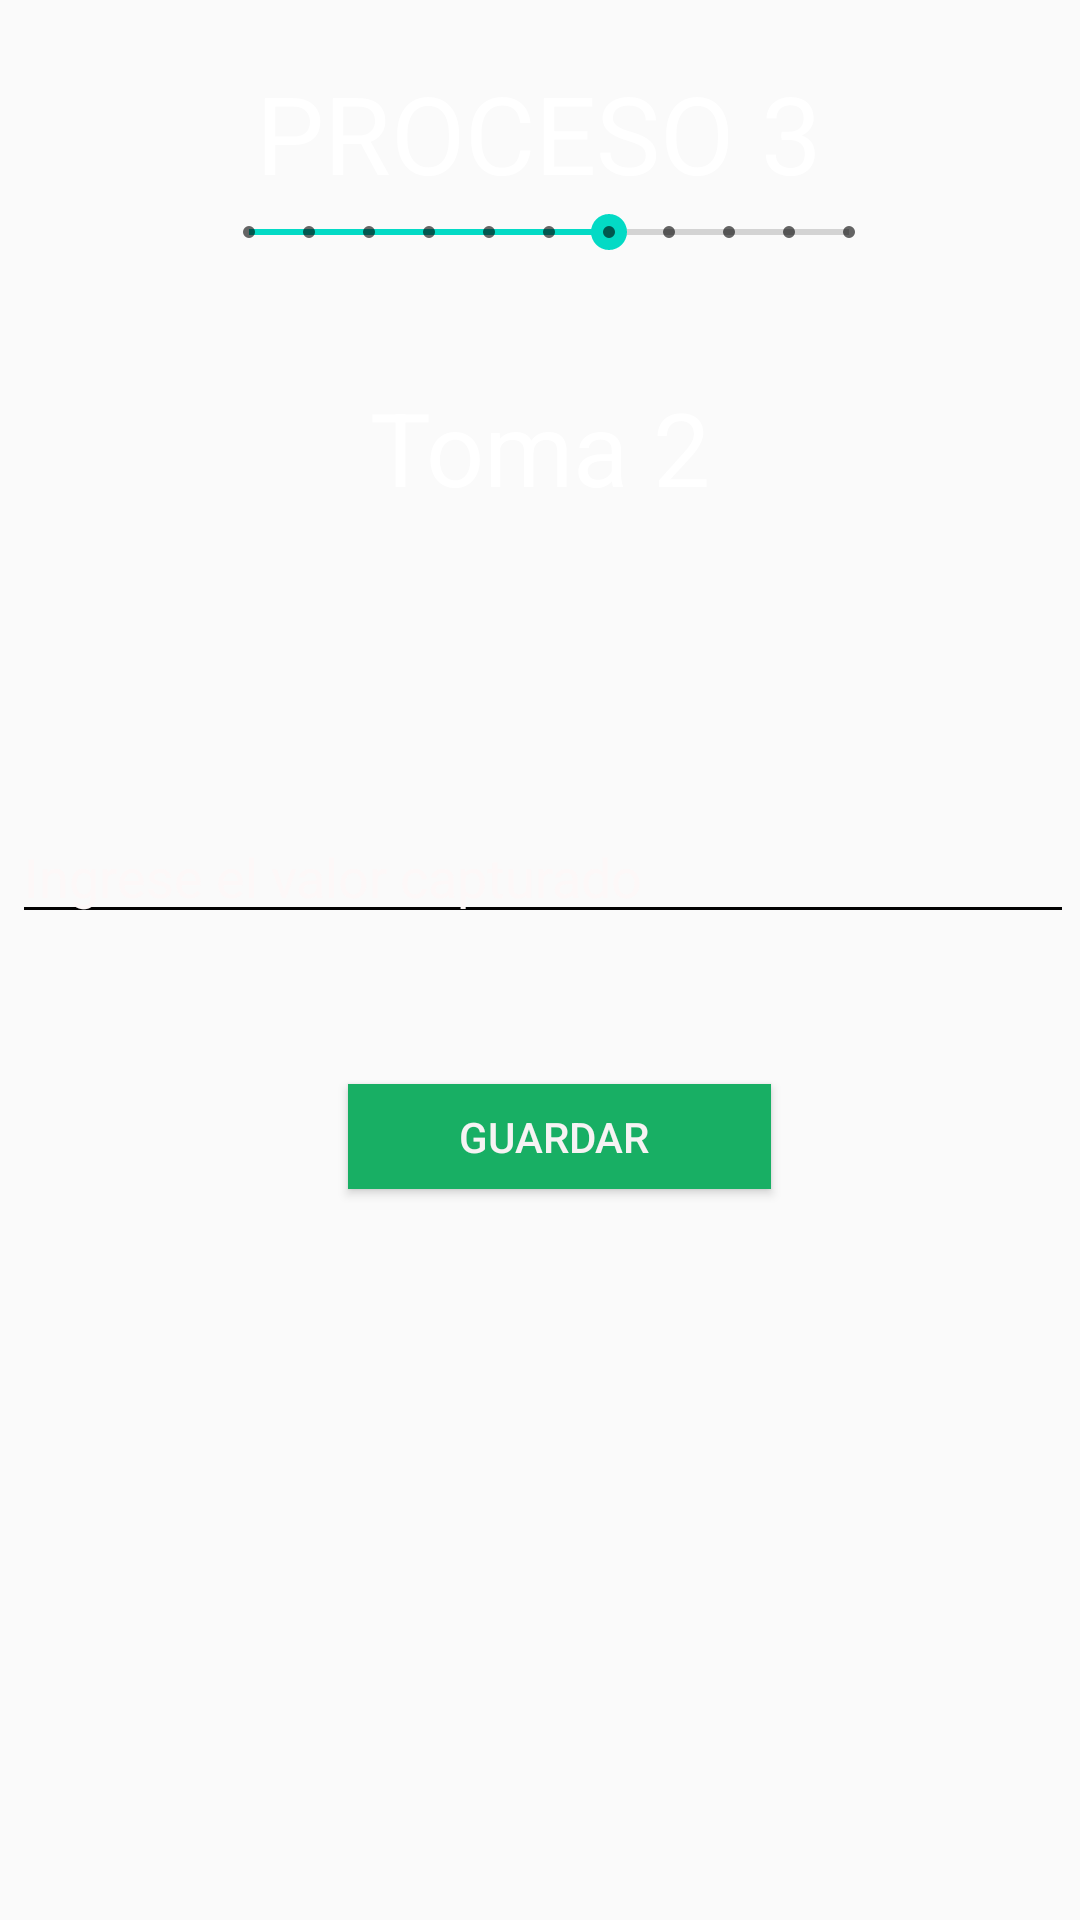

Here is an Android app screen rendered from its layout file. Give the layout XML and the strings, colors and styles it references.
<!-- AndroidManifest.xml: application theme AppTheme -->
<!-- res/layout/activity_q_r_coordendad2.xml -->
<?xml version="1.0" encoding="utf-8"?>
<androidx.constraintlayout.widget.ConstraintLayout xmlns:android="http://schemas.android.com/apk/res/android"
    xmlns:app="http://schemas.android.com/apk/res-auto"
    xmlns:tools="http://schemas.android.com/tools"
    android:layout_width="match_parent"
    android:layout_height="match_parent"
    android:background="@drawable/scaner"
    android:backgroundTint="#4D090808"
    android:backgroundTintMode="src_atop"
    tools:context=".QRCoordenada2">

    <TextView
        android:id="@+id/textView9"
        android:layout_width="147dp"
        android:layout_height="45dp"
        android:layout_marginStart="45dp"
        android:layout_marginTop="40dp"
        android:layout_marginEnd="45dp"
        android:text="Toma 2"
        android:textAlignment="center"
        android:textColor="@color/cardview_light_background"
        android:textSize="34sp"
        app:layout_constraintEnd_toEndOf="parent"
        app:layout_constraintStart_toStartOf="parent"
        app:layout_constraintTop_toBottomOf="@+id/seekBar3" />

    <SeekBar
        android:id="@+id/seekBar3"
        style="@style/Widget.AppCompat.SeekBar.Discrete"
        android:layout_width="232dp"
        android:layout_height="0dp"
        android:layout_marginStart="45dp"
        android:layout_marginEnd="45dp"
        android:max="10"
        android:progress="6"
        app:layout_constraintEnd_toEndOf="parent"
        app:layout_constraintHorizontal_bias="0.581"
        app:layout_constraintStart_toStartOf="parent"
        app:layout_constraintTop_toBottomOf="@+id/textView8" />

    <Button
        android:id="@+id/btnC2"
        android:layout_width="141dp"
        android:layout_height="35dp"
        android:layout_gravity="start"
        android:layout_marginStart="45dp"
        android:layout_marginTop="50dp"

        android:layout_marginEnd="45dp"

        android:background="#28ABFA"
        android:backgroundTint="#18AF64"
        android:text="Guardar "
        android:textColor="#F6F3F3"
        app:layout_constraintEnd_toEndOf="parent"
        app:layout_constraintHorizontal_bias="0.551"
        app:layout_constraintStart_toStartOf="parent"
        app:layout_constraintTop_toBottomOf="@+id/Vcoordenada2" />

    <EditText
        android:id="@+id/Vcoordenada2"
        android:layout_width="354dp"
        android:layout_height="40dp"
        android:layout_marginStart="45dp"
        android:layout_marginTop="100dp"
        android:layout_marginEnd="45dp"
        android:backgroundTint="#4D090808"
        android:backgroundTintMode="src_atop"
        android:ems="10"
        android:hint="Ingrese el valor capturado "
        android:inputType="number|numberDecimal"
        android:textColorHint="#FDF8F8"
        app:layout_constraintEnd_toEndOf="parent"
        app:layout_constraintHorizontal_bias="0.491"
        app:layout_constraintStart_toStartOf="parent"
        app:layout_constraintTop_toBottomOf="@+id/textView9" />

    <TextView
        android:id="@+id/textView8"
        android:layout_width="wrap_content"
        android:layout_height="wrap_content"
        android:layout_marginStart="45dp"
        android:layout_marginTop="20dp"
        android:layout_marginEnd="45dp"
        android:background="#00A61F1F"
        android:text="PROCESO 3"
        android:textAlignment="center"
        android:textColor="#FFFFFF"
        android:textSize="36sp"
        app:layout_constraintEnd_toEndOf="parent"
        app:layout_constraintHorizontal_bias="0.497"
        app:layout_constraintStart_toStartOf="parent"
        app:layout_constraintTop_toTopOf="parent" />

</androidx.constraintlayout.widget.ConstraintLayout>
<!-- resources referenced by this layout -->
<resources>
  <style name="AppTheme" parent="Theme.AppCompat.Light.DarkActionBar">
          
          <item name="colorPrimary">#EA04CA15</item>
          <item name="colorPrimaryDark">#00b30f</item>
          <item name="colorAccent">@color/colorAccent</item>
      </style>
  <!-- not gathered from this repository: default colours our renderer supplied (Android Studio template values) -->
  <color name="colorAccent">#FF03DAC5</color>
</resources>
